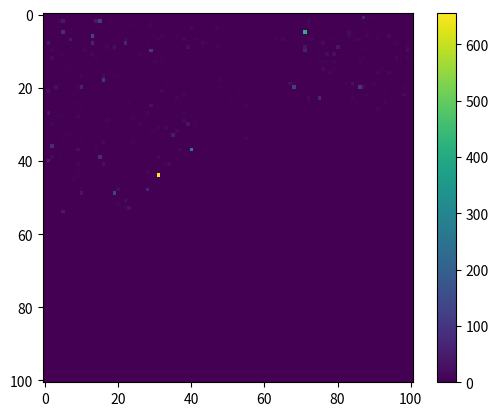

Write Python code to recreate this figure.
import numpy as np
import matplotlib.pyplot as plt
import matplotlib as mpl

Lx = 100
Ly = 100

dL = 1
dT = 1

NX = Lx // dL
NY = Ly // dL

w = [4/9, 1/9, 1/9, 1/9, 1/9, 1/36, 1/36, 1/36, 1/36]
e = [[0,0], [1,0], [0,1], [-1,0], [0,-1], [1,1], [-1,1], [-1,-1], [1,-1]]

X = np.arange(NX+1)
Y = np.arange(NY+1)
x,y = np.meshgrid(X,Y)

# plt.plot(x,y)
# plt.show()

rho = np.zeros((NX+1,NY+1))
u = np.zeros((NX+1,NY+1,2))
f = np.zeros((NX+1,NY+1,9))
f_eq = np.zeros((NX+1,NY+1,9))

c = dL / dT 
c_s = c / 3**0.5
rho_0 = 1 # density_0
U = 0.1 # blank speed
Re = 1000
nu = U * Lx / Re
tau = nu / c_s**2 + 0.5 * dT # relaxation time

rho[:,:] = rho_0
u[0,:,0] = U

for i in range(9):
    f[:,:,i] = w[i] * rho[:,:] * (1 + (u[:,:,0]*e[i][0] + u[:,:,1]*e[i][1])/c_s**2 +(u[:,:,0]*e[i][0] + u[:,:,1]*e[i][1])**2/(2*c_s**4) - (u[:,:,0]*u[:,:,0] + u[:,:,1]*u[:,:,1])/(2*c_s**2))

# lbm
MaxIteration = 100
for ite in range(MaxIteration):
    # collision
    for k in range(9):
        f_eq = w[k] * rho[:,:] * (1 + (u[:,:,0]*e[k][0] + u[:,:,1]*e[k][1])/c_s**2 +(u[:,:,0]*e[k][0] + u[:,:,1]*e[k][1])**2/(2*c_s**4) - (u[:,:,0]*u[:,:,0] + u[:,:,1]*u[:,:,1])/(2*c_s**2))
        f[:,:,k] += (f_eq - f[:,:,k]) * dT/tau
    # print('iteration:%d\n'%(ite+1),f,end='\n------------\n')
    # streaming
    f[:,1:,1] = f[:,:NY,1] # left -> right
    f[:,:NY,3] = f[:,1:,3] # right -> left
    f[:NX,:,2] = f[1:,:,2] # bottom -> top
    f[1:,:,4] = f[:NX,:,4] # top -> bottom
    f[:NX,1:,5] = f[1:,:NY,5] # leftbottom -> righttop
    f[1:,:NY,7] = f[:NX,1:,7] # righttop -> leftbottom
    f[1:,1:,8] = f[:NX,:NY,8] # lefttop -> rightbottom
    f[:NX,:NY,6] = f[1:,1:,6] # rightbottom -> lefttop

    # boundary condition
    # left bounce back
    f[:,0,1] = f[:,0,3]
    f[:,0,5] = f[:,0,7]
    f[:,0,8] = f[:,0,6]

    # right bounce back
    f[:,NY,3] = f[:,NY,1]
    f[:,NY,6] = f[:,NY,8]
    f[:,NY,7] = f[:,NY,5]

    # bottom bounce back
    f[NX,:,2] = f[NX,:,4]
    f[NX,:,5] = f[NX,:,7]
    f[NX,:,6] = f[NX,:,8]

    # moving lid
    rho_temp = f[0,1:NY,0]+f[0,1:NY,1]+f[0,1:NY,3]+2*(f[0,1:NY,2]+f[0,1:NY,5]+f[0,1:NY,6])
    f[0,1:NY,4] = f[0,1:NY,2]
    f[0,1:NY,7] = 0.5*f[0,1:NY,1]-0.5*f[0,1:NY,3]+f[0,1:NY,5]-0.5*rho_temp*U
    f[0,1:NY,8] = 0.5*f[0,1:NY,3]-0.5*f[0,1:NY,1]+f[0,1:NY,6]+0.5*rho_temp*U

    rho = np.sum(f,axis=2)

    u = np.zeros((NX+1,NY+1,2))
    for k in range(9):
        u[:,:,0] += f[:,:,k]*e[k][0]
        u[:,:,1] += f[:,:,k]*e[k][1]

    u[:,:,0] /= rho
    u[:,:,1] /= rho

    u[0,1:NY,0] = U
    u[0,1:NY,1] = 0

u_norm = (u[:,:,0]**2 + u[:,:,1]**2)**0.5
plt.imshow(u_norm)
plt.colorbar()
plt.show()